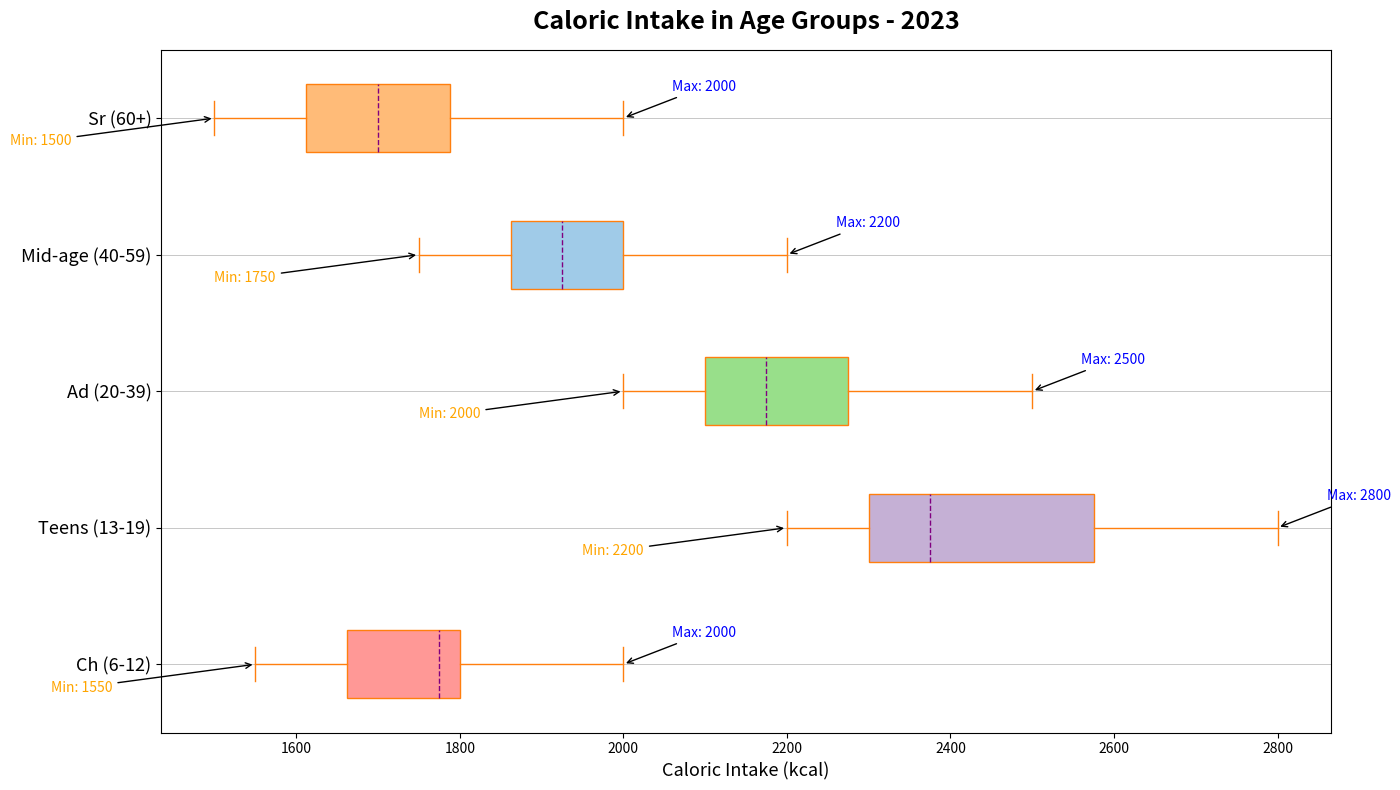

The script that saved this image:
import matplotlib.pyplot as plt
import numpy as np

# Define data with manually altered content
age_groups = ['Ch (6-12)', 'Teens (13-19)', 'Ad (20-39)', 'Mid-age (40-59)', 'Sr (60+)']
children = [1800, 1900, 1600, 1800, 2000, 1700, 1650, 1750, 1800, 1550]  # Shuffled
teenagers = [2250, 2350, 2500, 2400, 2300, 2600, 2200, 2300, 2700, 2800]  # Shuffled
adults = [2100, 2200, 2500, 2000, 2100, 2300, 2150, 2400, 2100, 2200]  # Shuffled
middle_aged = [2000, 1900, 1800, 2100, 1850, 2200, 2000, 1950, 1750, 1900]  # Shuffled
seniors = [1550, 1700, 1600, 1650, 2000, 1500, 1750, 1700, 1800, 1900]  # Shuffled
all_data = [children, teenagers, adults, middle_aged, seniors]

# Initialize the plot
fig, ax = plt.subplots(figsize=(14, 8))

# Plot the horizontal boxchart
bp = ax.boxplot(
    all_data, 
    vert=False, 
    patch_artist=True, 
    notch=False, 
    boxprops=dict(facecolor='#FFBB78', color='#FF7F0E'),
    whiskerprops=dict(color='#FF7F0E'), 
    capprops=dict(color='#FF7F0E'),
    medianprops=dict(color='purple', linestyle='--')
)

# Customize box colors
colors = ['#FF9896', '#C5B0D5', '#98DF8A', '#A0CBE8', '#FFBB78']
for patch, color in zip(bp['boxes'], colors):
    patch.set_facecolor(color)

# Set titles and labels
ax.set_title('Caloric Intake in Age Groups - 2023', fontsize=18, fontweight='bold', pad=15)
ax.set_xlabel('Caloric Intake (kcal)', fontsize=13)
ax.set_yticks([1, 2, 3, 4, 5])
ax.set_yticklabels(age_groups, fontsize=13)

# Add grid
ax.grid(axis='y', linestyle='-', linewidth=0.5)

# Add mean markers
means = [np.mean(cat) for cat in all_data]
ax.scatter(means, range(1, len(age_groups) + 1), color='black', marker='s', label='Mean')

# Annotate max and min values
for i, cat in enumerate(all_data, start=1):
    min_val, max_val = min(cat), max(cat)
    ax.annotate(f'Min: {min_val}', xy=(min_val, i), xytext=(min_val-250, i-0.2),
                arrowprops=dict(facecolor='orange', arrowstyle='->'), fontsize=10, color='orange')
    ax.annotate(f'Max: {max_val}', xy=(max_val, i), xytext=(max_val+60, i+0.2),
                arrowprops=dict(facecolor='blue', arrowstyle='->'), fontsize=10, color='blue')

# Adjust layout
plt.tight_layout()

# Show plot
plt.show()
